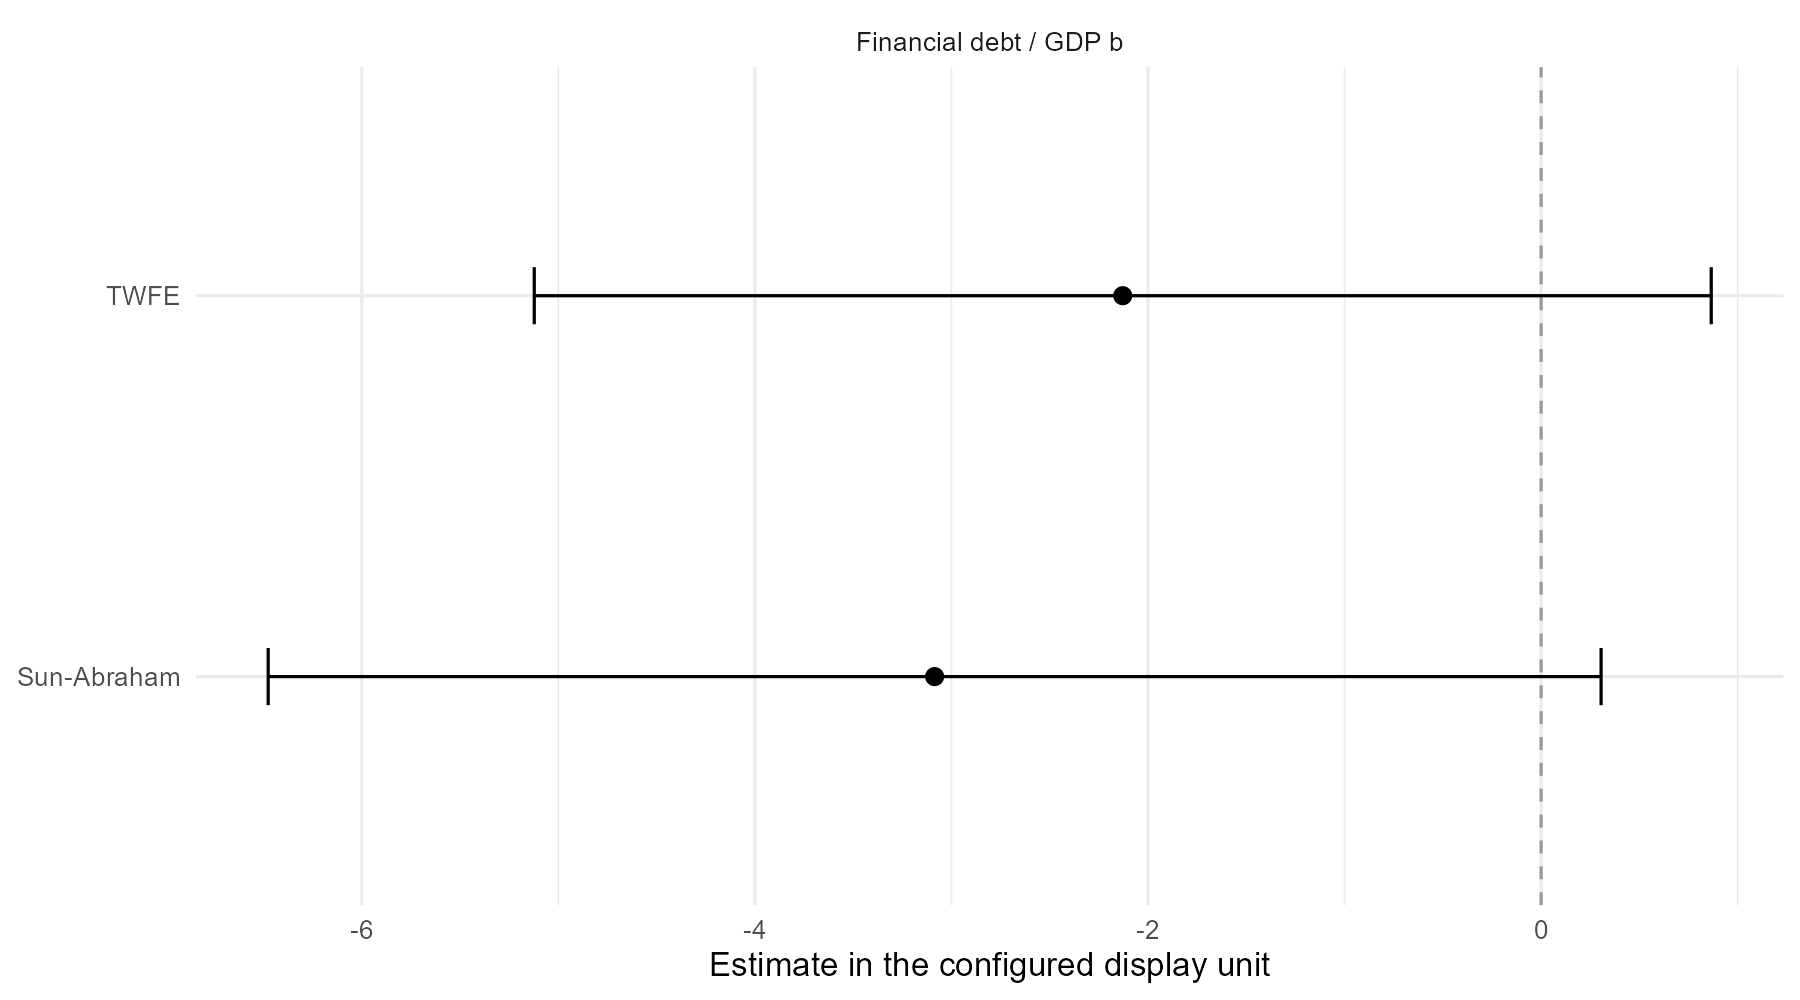

The file beside this chart, header and first rows:
term, estimate, std.error, statistic, p.value, conf.low, conf.high, method, outcome, sample_id, observations, states, reference_period, treatment_lag, multiplier, estimate_display, conf_low_display, conf_high_display, model_id
post_loss_control, -0.02128, 0.01451, -1.467, 0.1553, -0.05122, 0.008655, TWFE, debt_to_gdp, AC-AL-AM-AP-BA-CE-DF-ES-GO-MA-MG-MT-PA-P…, 425, 25, -1, 1, 100, -2.128, -5.122, 0.8655, twfe
ATT, -0.03085, 0.01643, -1.878, 0.07256, -0.06476, 0.003051, Sun-Abraham, debt_to_gdp, AC-AL-AM-AP-BA-CE-DF-ES-GO-MA-MG-MT-PA-P…, 425, 25, -1, 1, 100, -3.085, -6.476, 0.3051, sun_abraham
